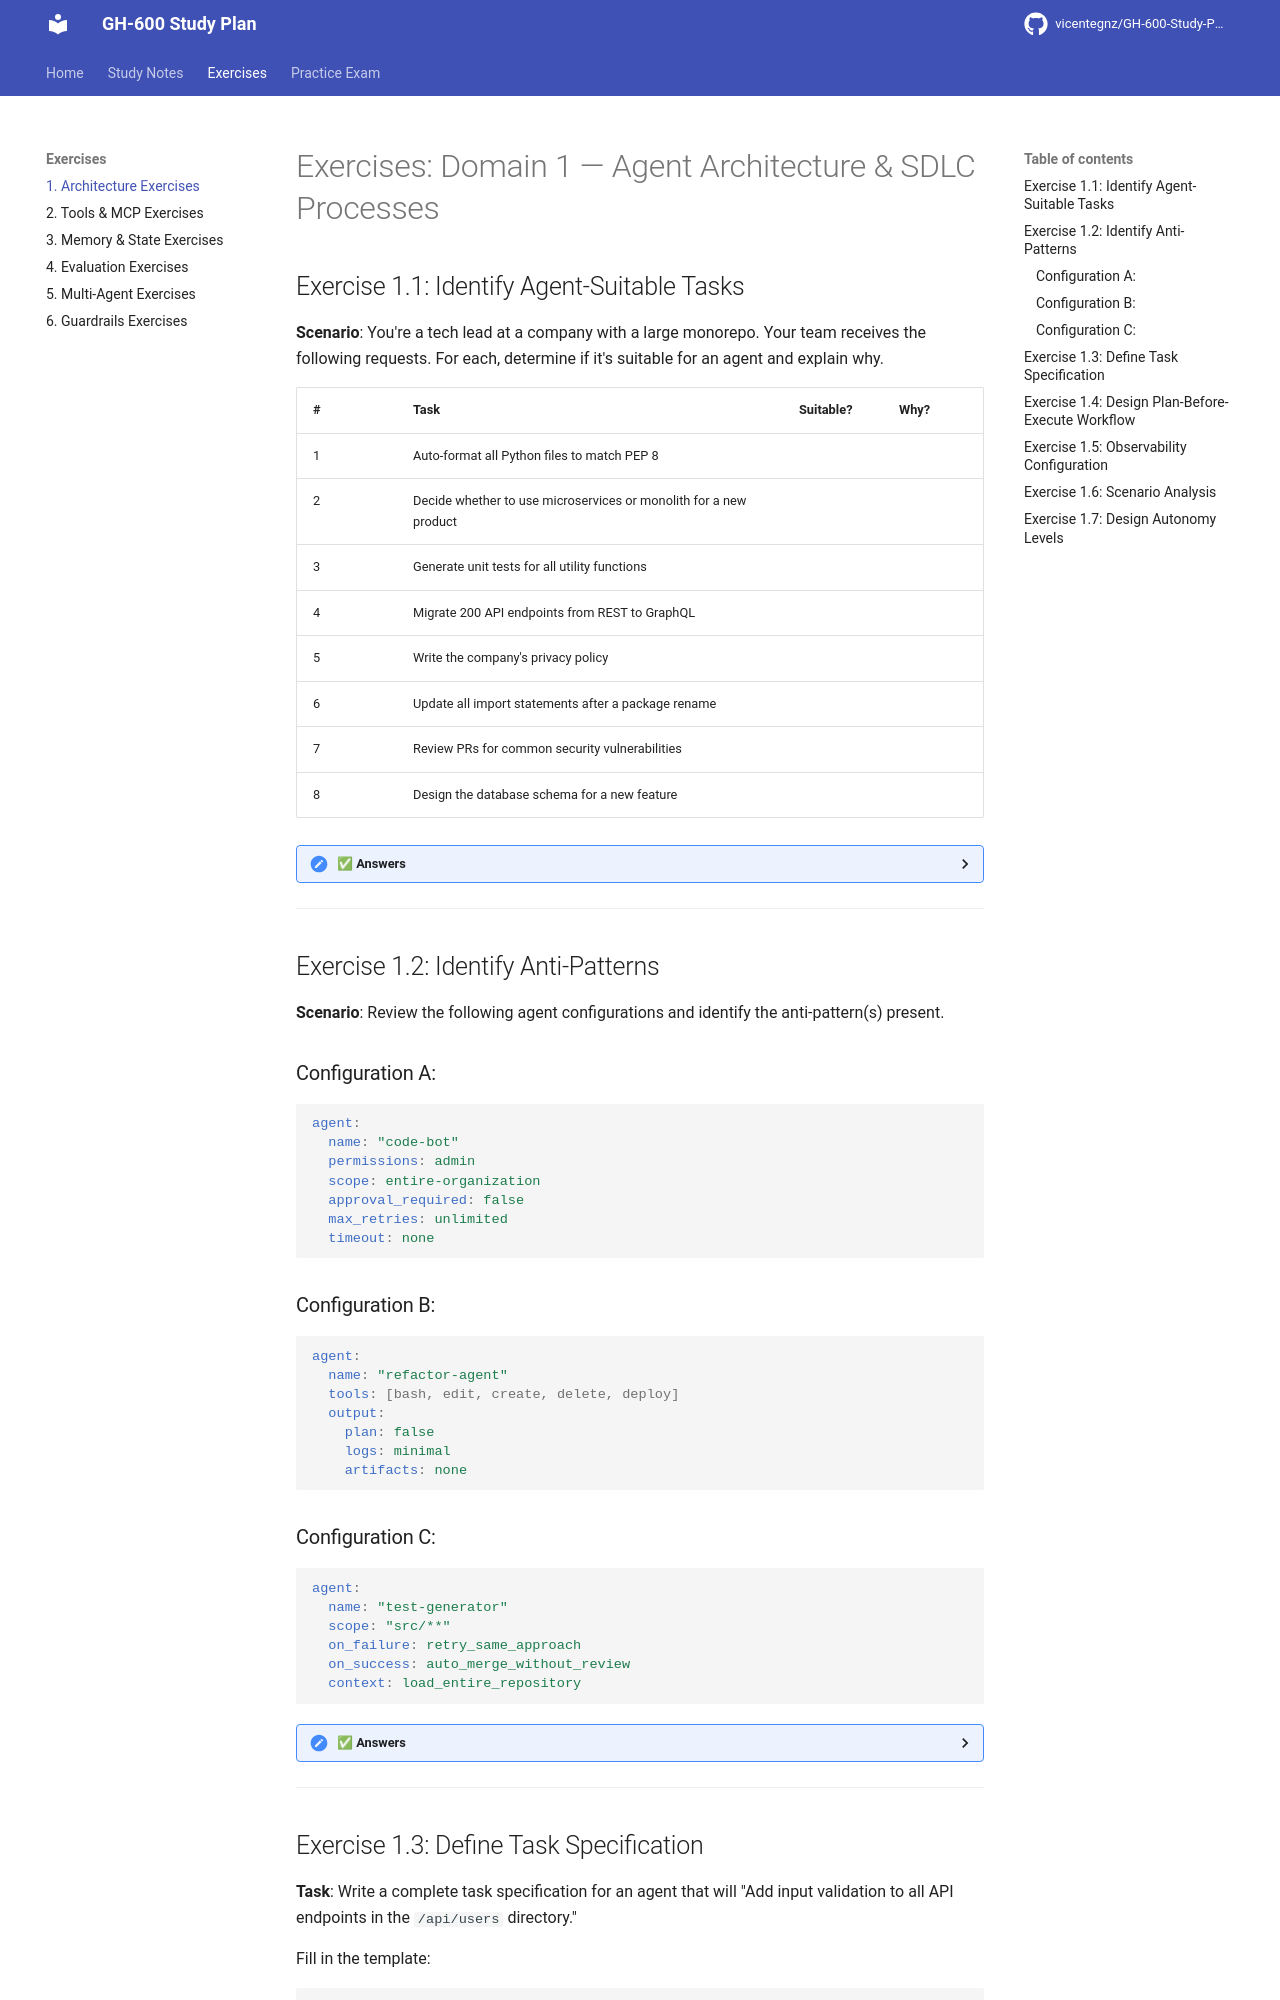

repository: vicentegnz/GH-600-Developing-in-Agentic-AI-Systems · page: exercises/01-exercises-architecture/index.html · generator: mkdocs

# Exercises: Domain 1 — Agent Architecture & SDLC Processes

## Exercise 1.1: Identify Agent-Suitable Tasks

**Scenario**: You're a tech lead at a company with a large monorepo. Your team receives the following requests. For each, determine if it's suitable for an agent and explain why.

| # | Task | Suitable? | Why? |
|---|------|-----------|------|
| 1 | Auto-format all Python files to match PEP 8 | | |
| 2 | Decide whether to use microservices or monolith for a new product | | |
| 3 | Generate unit tests for all utility functions | | |
| 4 | Migrate 200 API endpoints from REST to GraphQL | | |
| 5 | Write the company's privacy policy | | |
| 6 | Update all import statements after a package rename | | |
| 7 | Review PRs for common security vulnerabilities | | |
| 8 | Design the database schema for a new feature | | |

<details>
<summary>✅ Answers</summary>

1. **YES** — Well-defined, repeatable, clear success criteria (passes lint)
2. **NO** — Requires deep business context, no clear success criteria, irreversible architectural decision
3. **YES** — Repetitive, clear inputs/outputs, testable success criteria
4. **PARTIAL** — Agent can help but needs human oversight due to complexity and potential breaking changes
5. **NO** — Legal document requiring domain expertise and human judgment
6. **YES** — Mechanical transformation, easily verifiable, reversible
7. **YES** — Pattern matching against known vulnerabilities, clear criteria
8. **NO** — Requires business domain understanding, has long-term architectural implications

</details>

---

## Exercise 1.2: Identify Anti-Patterns

**Scenario**: Review the following agent configurations and identify the anti-pattern(s) present.

### Configuration A:
```yaml
agent:
  name: "code-bot"
  permissions: admin
  scope: entire-organization
  approval_required: false
  max_retries: unlimited
  timeout: none
```

### Configuration B:
```yaml
agent:
  name: "refactor-agent"
  tools: [bash, edit, create, delete, deploy]
  output: 
    plan: false
    logs: minimal
    artifacts: none
```

### Configuration C:
```yaml
agent:
  name: "test-generator"
  scope: "src/**"
  on_failure: retry_same_approach
  on_success: auto_merge_without_review
  context: load_entire_repository
```

<details>
<summary>✅ Answers</summary>

**Configuration A Anti-Patterns:**
- **Unbounded autonomy** — admin permissions with no approval required
- **Scope creep** — entire organization scope
- **Infinite loops** — unlimited retries with no timeout
- **Trust escalation** — admin-level permissions

**Configuration B Anti-Patterns:**
- **Opaque reasoning** — no plan output, minimal logs, no artifacts
- **Overly broad toolset** — includes `deploy` and `delete` unnecessarily
- **Silent failure** — no artifacts means failures can't be diagnosed

**Configuration C Anti-Patterns:**
- **Infinite loops** — retries same approach on failure
- **Bypassed review** — auto-merge without review
- **Context pollution** — loads entire repository instead of relevant files

</details>

---

## Exercise 1.3: Define Task Specification

**Task**: Write a complete task specification for an agent that will "Add input validation to all API endpoints in the `/api/users` directory."

Fill in the template:
```yaml
task:
  name: ""
  description: ""
  
  inputs:
    - 
    - 
    
  outputs:
    - 
    - 
    
  success_criteria:
    - 
    - 
    - 
    
  constraints:
    - 
    - 
    
  autonomy_level: ""
  required_reviews: 
```

<details>
<summary>✅ Sample Answer</summary>

```yaml
task:
  name: "Add input validation to user API endpoints"
  description: "Add request body validation using zod schemas for all POST/PUT endpoints in /api/users"
  
  inputs:
    - source_files: "src/api/users/*.ts"
    - validation_library: "zod"
    - existing_patterns: "src/api/products/validation.ts"  # Reference implementation
    
  outputs:
    - validation_schemas: "src/api/users/schemas/*.ts"
    - updated_handlers: "src/api/users/*.ts (modified)"
    - tests: "tests/api/users/validation.test.ts"
    
  success_criteria:
    - all_endpoints_have_validation: true
    - existing_tests_pass: true
    - new_validation_tests_pass: true
    - no_lint_errors: true
    - validation_errors_return_400: true
    - matches_existing_patterns: true
    
  constraints:
    - max_execution_time: "10m"
    - no_changes_outside_users_dir: true
    - no_breaking_changes_to_response_format: true
    - must_handle_all_edge_cases: ["empty body", "wrong types", "missing required fields"]
    
  autonomy_level: "2 (Act + Review)"
  required_reviews: 1
```

</details>

---
